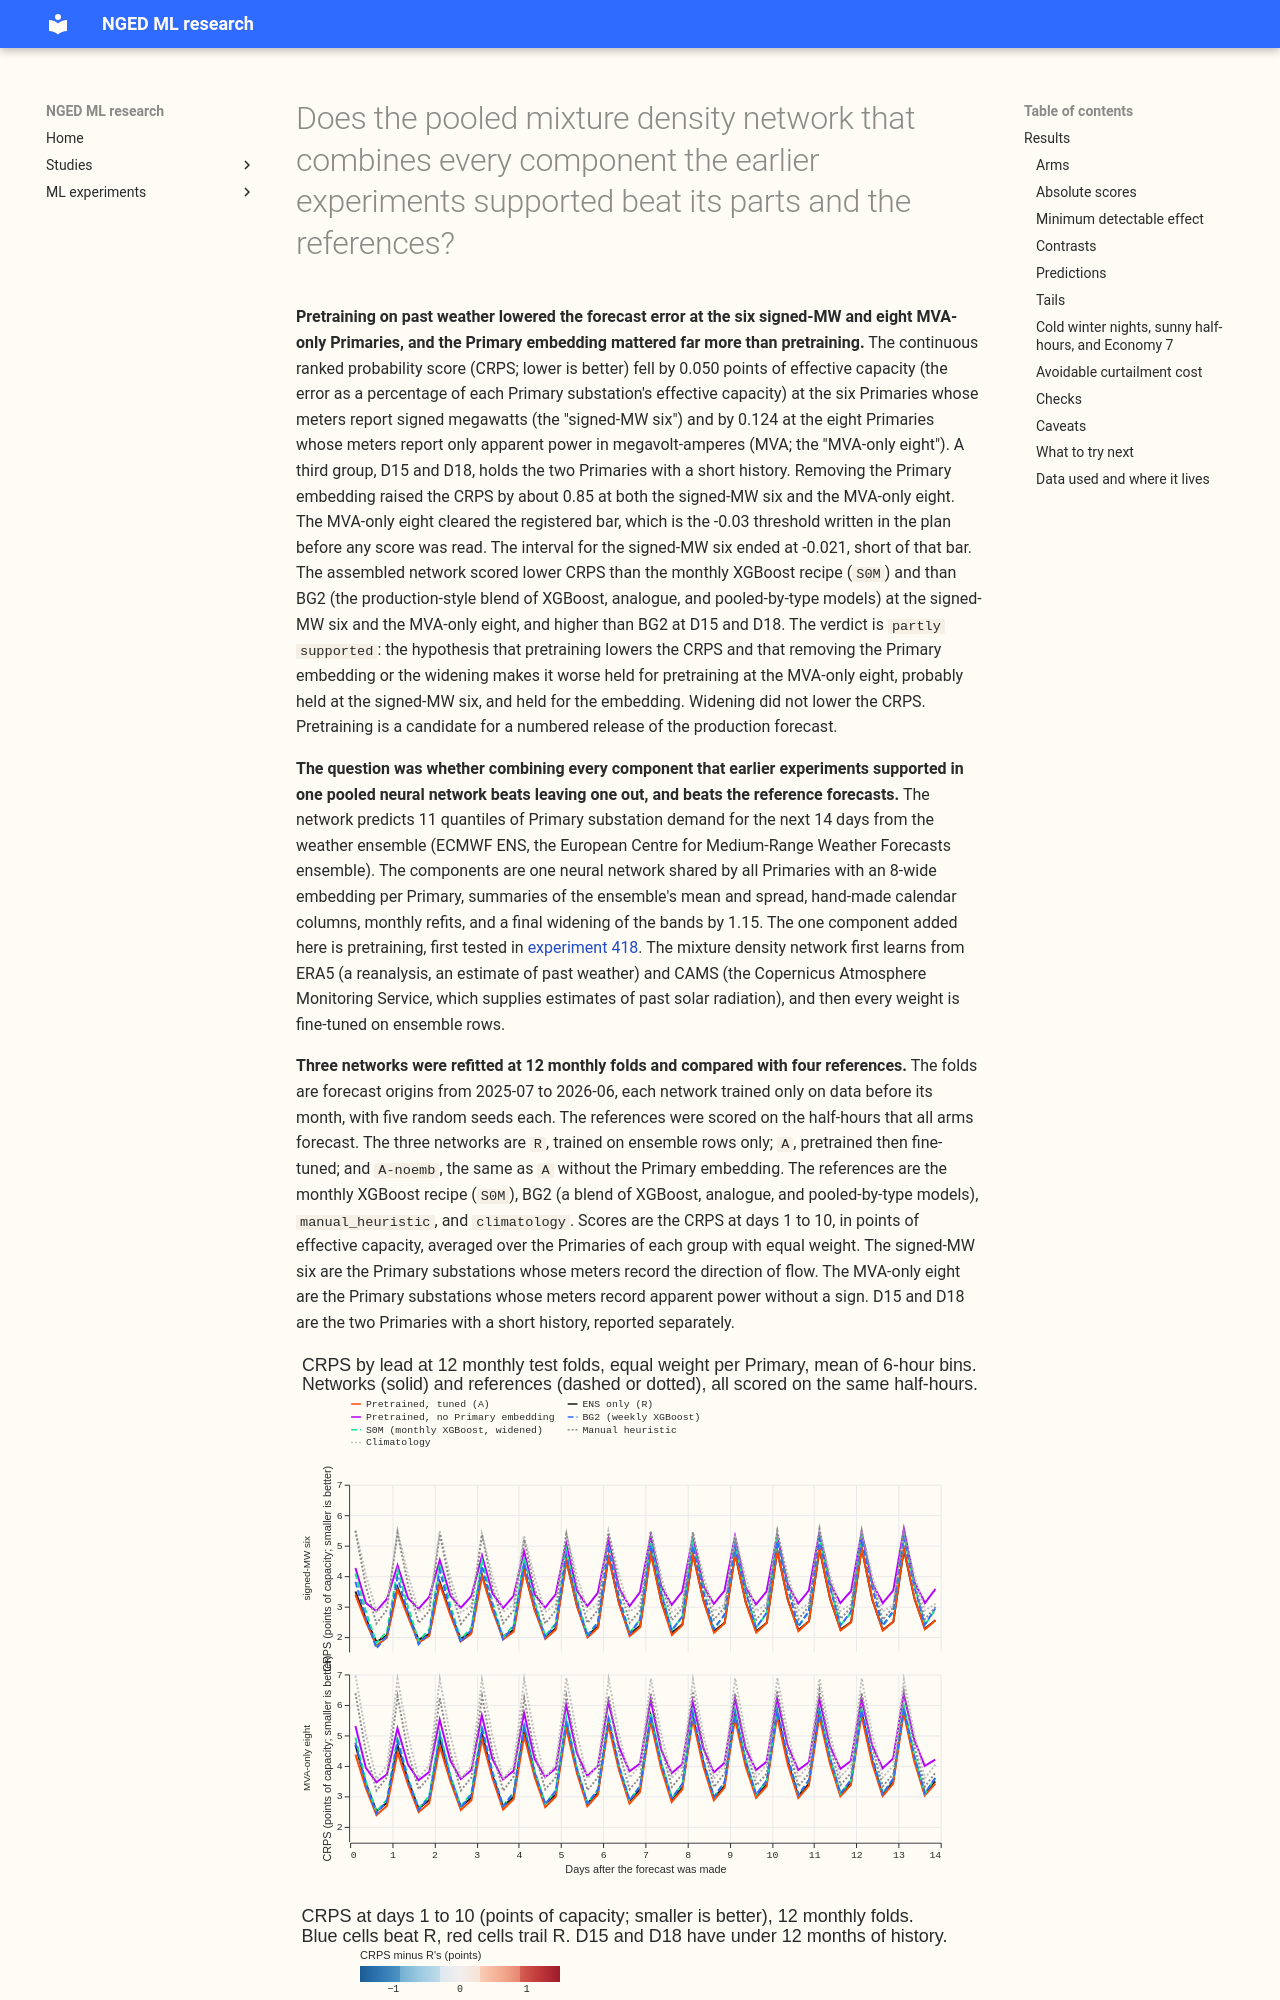

repository: openclimatefix/nged-ml-research · page: ml-experiments/00425-best-mdn-architecture-assembly-with-ablations/result/index.html · generator: mkdocs

---
id: "00425"
slug: best-mdn-architecture-assembly-with-ablations
title: >-
  Does the pooled mixture density network that combines every component the earlier experiments
  supported beat its parts and the references?
theme: production-reference-and-best-guess
also_relevant_to:
  - hierarchy-and-pooling
  - calibration-and-uncertainty
status: done
kind: other
protocol: demand-v2
size: >-
  complex. Stored: forecasts and fitted networks in this experiment's private folder only; every
  earlier experiment is read and never written. Production serving path: not touched (this
  repository holds none). Degradation rule: not touched. Designs: more than one defensible (which
  components enter, and which leave-one-out arms to spend fits on), so the arms register each.
  Callers: the scripts import experiments 87, 48, 397, 407, 418, and 419 and the `studies`
  evaluation code, whose callers sit in those folders.
hypothesis: >-
  The pooled mixture density network that adds ERA5-and-CAMS pretraining (experiment 418) to the
  pooled plain network with the Primary embedding, the ensemble-summary inputs, the hand-made
  calendar columns, and the 1.15 widening (experiments 397, 403, 406, 407, 423) scores lower CRPS
  at days 1 to 10 than the same network without pretraining, and removing the Primary embedding or
  the widening makes it worse.
prediction: >-
  Written before any fit and before any score is read. All arms are refitted with the D15 and D18
  cut before 2025-03-01, so experiment 418's numbers are a guide only (they used experiment 103's
  cuts and no widening). P1. The assembled network (A) beats the plain reference (R) at 12 monthly
  folds by 0.03 to 0.10 points of effective capacity at the signed-MW six and 0.08 to 0.20 at the
  MVA-only eight (experiment 418 unwidened: -0.061 and -0.156). P2. A without the Primary embedding
  (A-noemb) is worse than A by 0.5 to 1.0 points at both groups (experiment 406: no embedding minus
  embedding +0.789 and +0.809, without pretraining, on five screen months). P3. Widening A by 1.15
  lowers CRPS by less than 0.03 points and moves q95 coverage towards 0.95 (experiment 407: 0.854
  to 0.891 at the signed-MW six). P4. A scores better than the monthly XGBoost recipe (S0M of
  experiment 389) at both groups; experiment 418 already found P1 2.846 against 3.018 for BG2 on
  shared half-hours.
decision_rule: >-
  CRPS at days 1 to 10 in points of effective capacity, read per group (signed-MW six; MVA-only
  eight; D15 and D18 report-only), at the 1.15 widening unless stated, paired by fold and seed, with
  the month-block bootstrap of `studies.eval_protocol`, 20,000 resamples, at a 95% level
  Bonferroni-corrected over four tested contrasts (alpha 0.0125). C1 A minus R. C2 A-noemb minus A.
  C3 A unwidened minus A widened (scoring only). C4 A minus S0M, widened. Seeds 0 to 4 for every
  fitted arm. Before any contrast is read the scorer prints the minimum detectable effect: the
  standard deviation over folds of the difference in the signed-MW six CRPS between the mean of R
  seeds 0 to 2 and the mean of R seeds 3 and 4, divided by the square root of two (a lower bound).
  A contrast smaller than that is "inside the noise". This definition is half the "twice the
  standard deviation over the square root of two" convention of experiment 423, which would give
  about 0.074 here, so a "larger than the MDE" reading of C1 at the signed-MW six depends on the
  lower-bound definition and would be "inside the noise" under experiment 423's convention. The
  assembly adds a pretraining stage to the pipeline, so the smallest gain worth porting is 0.03
  points at the signed-MW six (experiment 418's threshold), and the same 0.03 is applied at the
  MVA-only eight. C1 supports the hypothesis if its interval is wholly below -0.03 at the
  signed-MW six; it is partly supported if only the eight meets that bar or the point estimate
  passes with an interval reaching zero (experiment 418's six-Primary interval ended at -0.030, so
  this is close to a coin flip); not supported otherwise. C2 and C3 are checks: if C2's interval
  reaches zero or C3 reverses sign, the page reports an audit trigger and does not claim the
  component helps. No adoption is sought.
benchmark: >-
  R, the ENS-only pooled plain netwo
